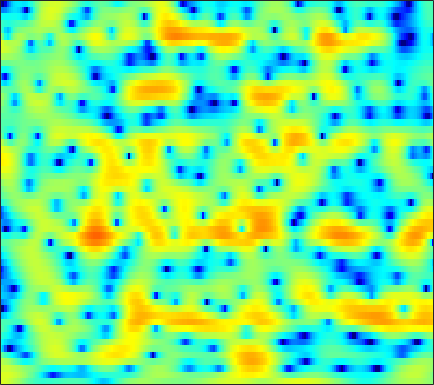

The table this chart was drawn from, first rows:
4.1037, 3.9925, 3.7768, 3.4863, 3.2175, 2.7984, 2.31, 1.8993, 1.2999, 0.64586, -0.042576, -0.56852, -1.2551, -1.8923, -2.321, -2.8015, -3.1691, -3.3704, -3.5414, -3.6135, -3.6078, -3.5707, -3.4933, -3.3991
3.973, 4.048, 4.066, 3.992, 3.879, 3.653, 3.348, 3.069, 2.631, 2.125, 1.551, 1.08, 0.3945, -0.3589, -0.9736, -1.875, -2.887, -3.74, -5.032, -6.562, -8.402, -10.04, -12.6, -15.24
3.192, 3.302, 3.329, 3.24, 3.108, 2.858, 2.54, 2.269, 1.875, 1.456, 1.025, 0.7012, 0.2668, -0.1769, -0.5224, -1.012, -1.545, -1.983, -2.617, -3.304, -4.013, -4.528, -5.11, -5.47
2.526, 2.24, 1.747, 1.133, 0.5956, -0.2241, -1.16, -1.933, -3.034, -4.13, -5.039, -5.427, -5.424, -4.857, -4.204, -3.235, -2.304, -1.671, -0.9285, -0.3038, 0.2107, 0.5361, 0.9022, 1.205
-0.8783, -1.731, -2.894, -4.018, -4.798, -5.749, -6.663, -7.406, -8.625, -10.27, -12.4, -13.93, -13.9, -11.02, -8.559, -5.729, -3.468, -2.071, -0.5367, 0.6849, 1.651, 2.234, 2.847, 3.307
-6.357, -8.652, -12.96, -20.89, -32.47, -18.48, -13.5, -11.36, -9.453, -8.09, -6.977, -6.2, -5.169, -4.103, -3.275, -2.142, -1.007, -0.1913, 0.8193, 1.705, 2.446, 2.894, 3.365, 3.695
-5.137, -6.1, -7.306, -8.247, -8.637, -8.695, -8.342, -7.876, -7.114, -6.286, -5.415, -4.732, -3.787, -2.796, -2.047, -1.073, -0.1622, 0.4644, 1.214, 1.85, 2.384, 2.719, 3.074, 3.306
-3.352, -3.94, -4.772, -5.67, -6.377, -7.331, -8.171, -8.622, -8.765, -8.231, -7.122, -6.069, -4.581, -3.134, -2.122, -0.9041, 0.1439, 0.8093, 1.543, 2.111, 2.537, 2.772, 2.98, 3.071
-1.69, -2.217, -3.065, -4.155, -5.199, -7.042, -9.745, -12.82, -19.43, -17.99, -11.17, -7.799, -4.525, -2.131, -0.7484, 0.6652, 1.706, 2.293, 2.861, 3.193, 3.293, 3.208, 2.92, 2.467
-2.245, -2.397, -2.575, -2.719, -2.831, -2.986, -3.183, -3.268, -3.133, -2.555, -1.638, -0.8353, 0.2803, 1.361, 2.092, 2.894, 3.468, 3.736, 3.874, 3.74, 3.28, 2.671, 1.46, -0.2777
-8.668, -8.185, -7.241, -6.062, -5.166, -4.016, -2.971, -2.26, -1.404, -0.6148, 0.1914, 0.7839, 1.479, 2.029, 2.353, 2.701, 2.968, 3.069, 3.024, 2.748, 2.308, 1.867, 1.119, 0.1022
-40.85, -23.61, -15.38, -10.98, -8.721, -6.467, -4.655, -3.447, -2.098, -1.054, -0.2458, 0.2633, 0.8098, 1.174, 1.317, 1.354, 1.258, 1.137, 0.9486, 0.8014, 0.7594, 0.8269, 0.9544, 1.085
-11.43, -10.93, -9.927, -8.618, -7.578, -6.156, -4.837, -3.909, -2.712, -1.572, -0.6108, -0.1078, 0.3156, 0.49, 0.4193, -0.07549, -1.149, -2.315, -4.18, -5.793, -5.602, -4.175, -1.904, 0.1191
-7.786, -8.06, -8.533, -9.165, -9.657, -9.867, -9.13, -8.01, -6.183, -4.306, -2.59, -1.54, -0.5361, -0.006893, 0.08614, -0.2096, -1.039, -2.082, -3.99, -5.857, -5.627, -3.98, -1.496, 0.6866
-8.369, -9.053, -10.23, -12.04, -14.16, -18.79, -21.07, -16.3, -10.75, -6.949, -4.374, -2.875, -1.285, -0.1866, 0.3482, 0.825, 1.115, 1.181, 1.169, 1.262, 1.486, 1.723, 2.142, 2.612
-9.971, -9.912, -9.769, -9.539, -9.355, -8.966, -8.118, -7.195, -5.815, -4.269, -2.707, -1.662, -0.4734, 0.5216, 1.146, 1.792, 2.245, 2.507, 2.766, 2.916, 2.969, 2.97, 2.92, 2.752
-14.47, -12.84, -10.91, -9.253, -8.097, -6.677, -5.408, -4.475, -3.227, -2.083, -1.018, -0.2553, 0.6322, 1.37, 1.854, 2.38, 2.737, 2.928, 3.092, 3.111, 3.011, 2.868, 2.551, 2.082
-16.6, -13.9, -10.97, -8.668, -7.226, -5.479, -3.982, -3.022, -1.831, -0.7538, 0.1479, 0.7395, 1.441, 2.016, 2.349, 2.687, 2.913, 2.991, 2.975, 2.841, 2.597, 2.329, 1.845, 1.251
-10.9, -9.591, -7.882, -6.216, -5.041, -3.647, -2.388, -1.51, -0.5025, 0.3635, 1.13, 1.601, 2.118, 2.522, 2.731, 2.885, 2.934, 2.883, 2.693, 2.402, 1.991, 1.604, 1.017, 0.3173
-7.477, -6.345, -4.994, -3.748, -2.846, -1.754, -0.8041, -0.1305, 0.6808, 1.332, 1.904, 2.269, 2.626, 2.842, 2.933, 2.927, 2.743, 2.522, 2.122, 1.587, 0.9445, 0.4414, -0.235, -0.9574
-4.572, -3.736, -2.72, -1.804, -1.206, -0.4441, 0.2735, 0.7178, 1.272, 1.803, 2.21, 2.48, 2.771, 2.921, 2.945, 2.835, 2.473, 2.043, 1.244, 0.144, -1.153, -2.168, -3.349, -3.882
-2.106, -1.905, -1.574, -1.155, -0.859, -0.4853, -0.05088, 0.2182, 0.4764, 0.8314, 1.187, 1.455, 1.897, 2.358, 2.586, 2.716, 2.602, 2.214, 1.214, -0.423, -3.08, -6.32, -14.81, -18.62
-3.787, -4.491, -5.065, -5.077, -4.675, -4.059, -3.746, -3.624, -3.839, -4.566, -4.917, -4.565, -3.189, -1.255, 0.05963, 1.353, 2.197, 2.475, 2.413, 1.916, 1.025, 0.34, -0.4785, -0.5548
-10.24, -14.45, -25.52, -17.8, -13.06, -9.613, -7.97, -7.667, -8.166, -10.48, -15.2, -16.95, -9.938, -4.942, -2.502, -0.08248, 1.415, 2.19, 2.873, 3.157, 3.258, 3.222, 3.126, 3.073
-9.875, -10.92, -11.38, -10.82, -9.679, -8.284, -6.829, -6.113, -5.477, -4.905, -4.438, -3.778, -2.689, -1.265, -0.2585, 0.9754, 1.951, 2.494, 3.005, 3.247, 3.324, 3.233, 3.078, 2.804
-13.69, -12.07, -9.872, -7.994, -6.73, -5.18, -3.935, -3.045, -2.1, -1.234, -0.4704, 0.08282, 0.8424, 1.475, 1.978, 2.477, 2.863, 3.051, 3.069, 2.931, 2.547, 2.147, 1.49, 0.7131
-12.49, -10.17, -7.499, -5.237, -3.926, -2.449, -1.239, -0.516, 0.3958, 1.06, 1.695, 2.068, 2.519, 2.891, 3.096, 3.301, 3.346, 3.268, 2.99, 2.449, 1.588, 0.7117, -0.9583, -3.122
-4.208, -3.701, -2.812, -1.884, -1.172, -0.3731, 0.3239, 0.7383, 1.158, 1.507, 1.737, 1.902, 2.048, 2.242, 2.335, 2.459, 2.5, 2.435, 2.233, 1.751, 0.9894, 0.1268, -1.41, -3.612
-2.006, -1.418, -0.6652, -0.05709, 0.3063, 0.6512, 0.765, 0.775, 0.5419, 0.2391, -0.2221, -0.5075, -0.7904, -0.816, -0.624, -0.2188, 0.2952, 0.6459, 0.9719, 1.112, 1.02, 0.814, 0.42, -0.1213
-1.137, -0.2636, 0.5858, 1.115, 1.281, 1.278, 0.9291, 0.458, -0.5093, -1.951, -3.917, -5.796, -8.282, -9.143, -7.734, -5.168, -3.016, -1.724, -0.4905, 0.4202, 0.9899, 1.286, 1.496, 1.604
0.4879, 1.203, 1.833, 2.118, 2.138, 1.851, 1.273, 0.5613, -0.6795, -2.464, -4.796, -7.112, -10.51, -11.81, -9.835, -6.761, -4.279, -2.904, -1.46, -0.4316, 0.3136, 0.712, 1.058, 1.295
2.704, 3.015, 3.23, 3.213, 3.055, 2.613, 1.941, 1.278, 0.2229, -0.9863, -2.236, -3.129, -4.019, -4.487, -4.424, -4.027, -3.298, -2.75, -2.003, -1.426, -0.9798, -0.7894, -0.633, -0.6514
4.781, 4.817, 4.718, 4.45, 4.117, 3.512, 2.703, 1.971, 0.8347, -0.4304, -1.756, -2.723, -3.859, -4.597, -4.829, -4.661, -4.18, -3.715, -3.107, -2.678, -2.477, -2.547, -2.845, -3.518
6.126, 6.007, 5.726, 5.287, 4.826, 4.085, 3.099, 2.24, 0.7794, -0.9768, -3.212, -5.205, -8.514, -11.61, -12.29, -9.961, -7.481, -5.948, -4.566, -3.711, -3.451, -3.562, -4.308, -5.762
6.083, 5.876, 5.485, 4.972, 4.515, 3.775, 2.869, 2.071, 0.7568, -0.8722, -3.034, -4.959, -8.22, -11.29, -11.94, -9.776, -7.303, -5.818, -4.435, -3.499, -3.044, -2.988, -3.347, -4.181
4.811, 4.439, 3.851, 3.231, 2.825, 2.297, 1.87, 1.463, 0.916, 0.1196, -0.8134, -1.634, -2.74, -3.611, -4.124, -4.284, -4.137, -3.773, -3.107, -2.398, -1.696, -1.338, -0.9954, -0.9299
2.594, 1.651, 0.08666, -1.535, -2.301, -2.151, -1.182, -0.4245, 0.2883, 0.5586, 0.4586, 0.07236, -0.6645, -1.822, -2.813, -4.416, -5.686, -5.969, -4.824, -2.963, -1.119, 0.02359, 1.196, 1.971
-0.462, -1.871, -5.03, -10.65, -17.77, -11.3, -5.654, -3.257, -1.378, -0.3354, -0.03223, -0.1477, -0.8233, -2.166, -3.671, -6.892, -12.5, -16.77, -10, -4.839, -1.665, 0.06718, 1.669, 2.792
-1.859, -2.366, -3.217, -3.962, -4.258, -3.999, -3.234, -2.581, -1.729, -1.145, -0.8572, -0.8177, -1.064, -1.539, -2.035, -2.751, -3.199, -3.243, -2.668, -1.622, -0.4524, 0.3847, 1.336, 2.087
-2.002, -2.057, -2.158, -2.262, -2.302, -2.19, -1.994, -1.777, -1.443, -1.142, -0.865, -0.7167, -0.6036, -0.5339, -0.5353, -0.5208, -0.4405, -0.3407, -0.09705, 0.2519, 0.6316, 0.9116, 1.266, 1.529
-1.612, -1.652, -1.737, -1.882, -1.958, -2.01, -1.957, -1.793, -1.527, -1.158, -0.7204, -0.422, -0.01257, 0.3203, 0.5336, 0.7828, 0.9587, 1.091, 1.208, 1.293, 1.337, 1.317, 1.264, 1.127
-0.7044, -0.9601, -1.499, -2.138, -2.622, -3.215, -3.428, -3.315, -2.727, -1.834, -0.9059, -0.2166, 0.5729, 1.198, 1.59, 1.963, 2.206, 2.313, 2.349, 2.25, 2.032, 1.788, 1.305, 0.7183
0.6961, 0.07798, -1.118, -2.807, -4.546, -7.599, -10.68, -10.42, -6.785, -3.563, -1.213, 0.1116, 1.374, 2.281, 2.726, 3.114, 3.331, 3.36, 3.314, 3.129, 2.759, 2.346, 1.512, 0.298
1.397, 0.7266, -0.3835, -1.872, -3.382, -5.75, -7.667, -7.439, -4.857, -2.118, -0.06108, 1.023, 2.057, 2.606, 2.751, 2.732, 2.542, 2.395, 2.26, 2.243, 2.209, 2.04, 1.573, 0.5429
-0.4322, -0.8621, -1.339, -1.663, -1.78, -1.719, -1.446, -1.042, -0.2615, 0.566, 1.255, 1.604, 1.727, 1.333, 0.7332, -0.61, -2.506, -3.837, -4.38, -3.011, -1.148, -0.04231, 0.9083, 1.313
-6.004, -7.148, -7.582, -6.349, -4.888, -3.131, -1.683, -0.7434, 0.1809, 0.8312, 1.22, 1.296, 0.992, 0.225, -0.7484, -2.826, -6.124, -9.691, -11.82, -6.98, -3.146, -1.196, 0.5546, 1.723
-10.74, -14.83, -17.53, -11.34, -7.993, -4.921, -2.842, -1.753, -0.6757, 0.03565, 0.4174, 0.4995, 0.3877, 0.04074, -0.3847, -1.088, -1.764, -2.081, -2.105, -1.58, -0.6901, 0.06819, 1.003, 1.777
-4.901, -5.252, -5.296, -4.726, -3.997, -2.959, -2.009, -1.418, -0.7775, -0.3432, -0.1094, -0.03435, -0.01226, -0.1065, -0.2149, -0.3332, -0.4169, -0.4255, -0.2931, -0.02946, 0.3342, 0.6507, 1.097, 1.494
-0.9005, -0.9998, -1.052, -0.9826, -0.8459, -0.6623, -0.4832, -0.3659, -0.2795, -0.2784, -0.3566, -0.433, -0.5582, -0.6874, -0.7493, -0.7335, -0.6616, -0.5771, -0.3655, -0.1027, 0.174, 0.389, 0.6809, 0.9422
1.968, 1.79, 1.596, 1.422, 1.277, 1.076, 0.8396, 0.6382, 0.238, -0.2738, -0.8492, -1.297, -1.905, -2.323, -2.438, -2.372, -2.075, -1.774, -1.381, -1.016, -0.6895, -0.483, -0.219, 0.08172
3.983, 3.66, 3.244, 2.864, 2.588, 2.263, 1.881, 1.48, 0.7731, -0.2392, -1.656, -3.063, -5.271, -7.211, -7.596, -6.491, -4.746, -3.64, -2.72, -2.28, -2.156, -2.147, -2.064, -1.694
4.472, 3.739, 2.86, 2.309, 2.188, 2.232, 2.294, 2.184, 1.809, 0.9552, -0.5776, -2.364, -5.875, -11.17, -12.54, -7.843, -4.452, -3.023, -2.175, -2.448, -3.901, -5.813, -8.771, -8.098
1.216, -1.117, -4.811, -6.469, -4.71, -1.92, 0.06403, 1.063, 1.735, 1.867, 1.565, 1.141, 0.4831, -0.01161, -0.119, 0.1034, 0.5128, 0.6979, 0.6119, -0.07515, -1.532, -3.114, -5.184, -4.757
-2.166, -4.254, -7.453, -8.757, -7.352, -4.723, -2.682, -1.597, -0.6237, -0.03788, 0.3106, 0.4983, 0.6746, 0.8536, 1.01, 1.306, 1.587, 1.746, 1.808, 1.697, 1.473, 1.306, 1.115, 1.084
-2.821, -3.471, -4.11, -4.372, -4.268, -3.913, -3.456, -3.154, -2.797, -2.552, -2.344, -2.154, -1.753, -1.158, -0.5965, 0.199, 0.9675, 1.496, 2.076, 2.506, 2.786, 2.895, 2.958, 2.894
-5.075, -5.36, -5.49, -5.421, -5.302, -5.121, -5.041, -5.109, -5.514, -6.261, -7.242, -7.822, -7.533, -5.878, -4.274, -2.219, -0.4509, 0.6485, 1.832, 2.727, 3.357, 3.669, 3.915, 3.966
-11.08, -11.49, -10.94, -9.583, -8.576, -7.527, -6.996, -6.988, -7.651, -9.288, -12.65, -17.73, -22.11, -11.87, -7.775, -4.138, -1.614, -0.1865, 1.287, 2.379, 3.177, 3.623, 4.008, 4.195
-20.81, -29.32, -18.77, -13.14, -10.6, -8.485, -7.241, -6.751, -6.515, -6.68, -6.996, -7.074, -6.631, -5.414, -4.184, -2.529, -1.041, -0.08979, 0.9891, 1.846, 2.514, 2.912, 3.314, 3.58
